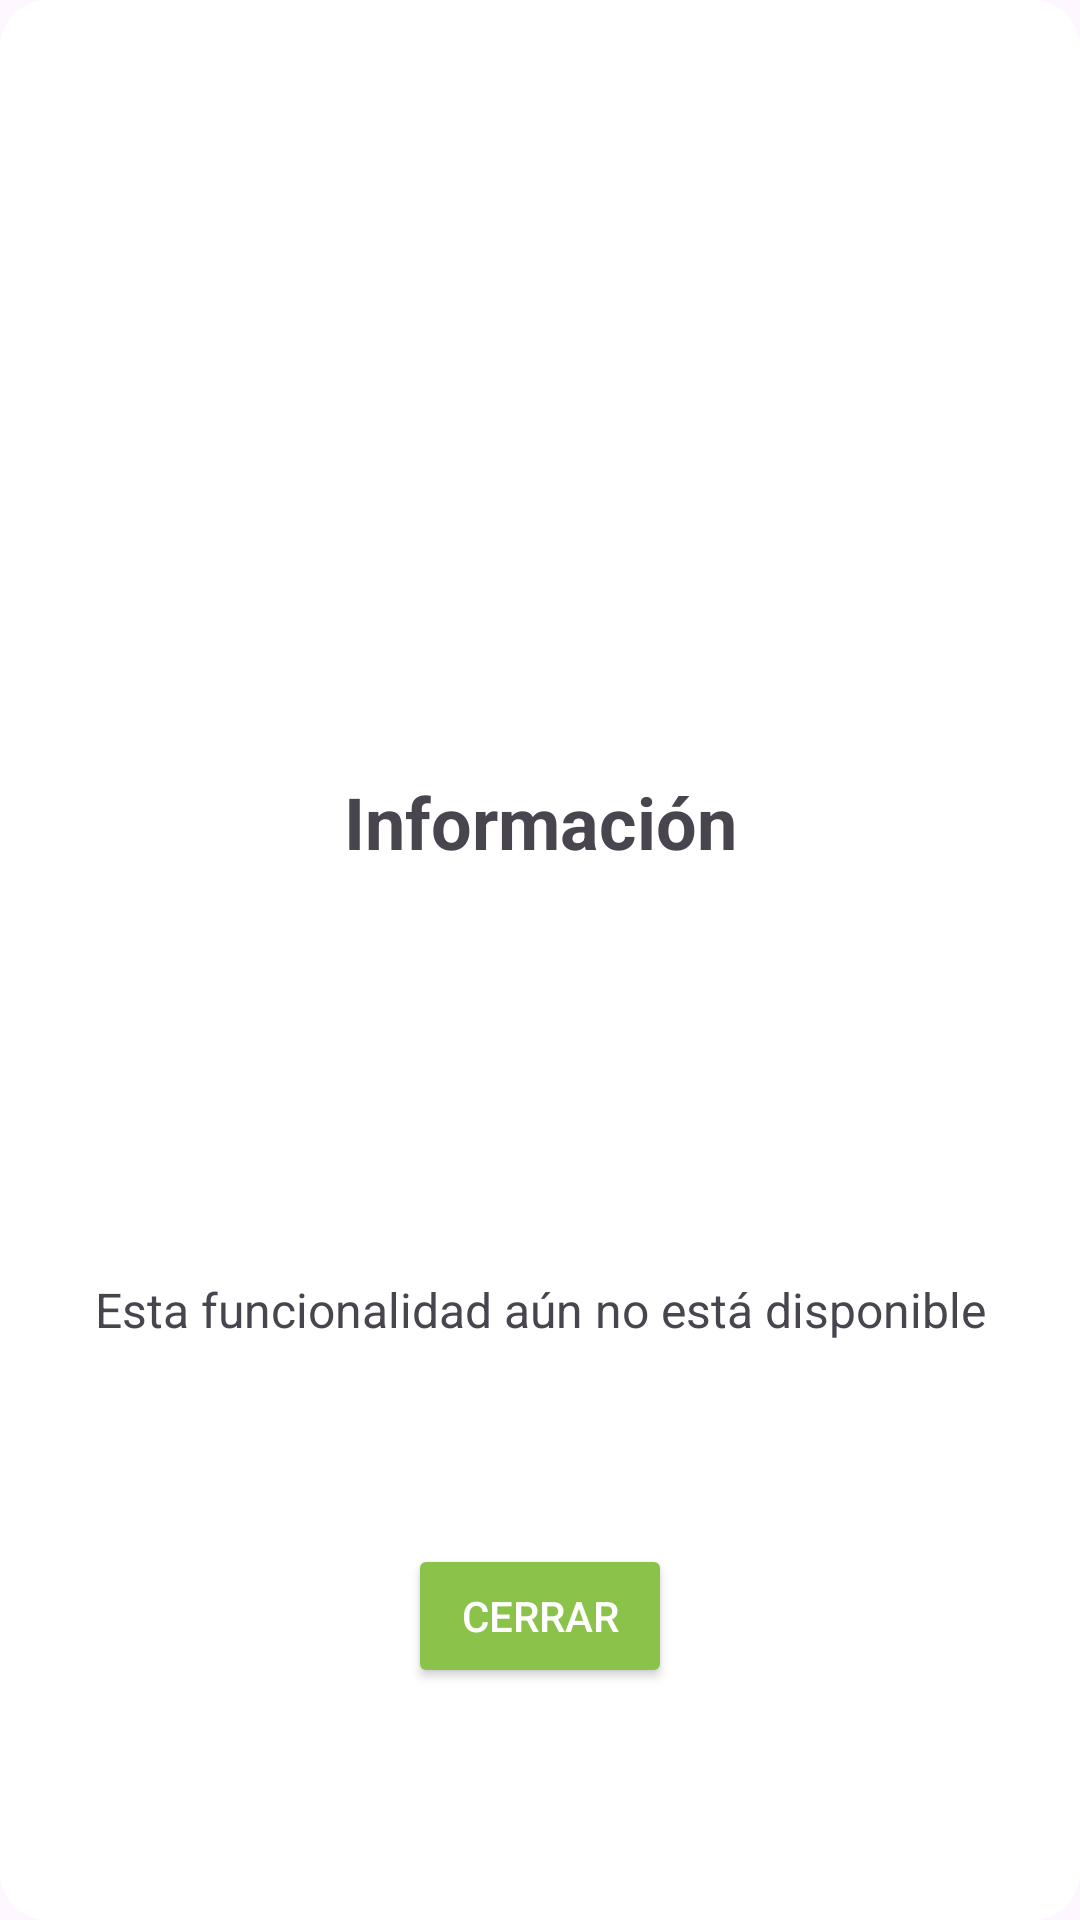

This screen was rendered from an Android layout file. Write that file and the resources it references.
<!-- AndroidManifest.xml: application theme Theme.Proyecto_Facturas -->
<!-- res/layout/popup.xml -->
<?xml version="1.0" encoding="utf-8"?>
<androidx.constraintlayout.widget.ConstraintLayout xmlns:android="http://schemas.android.com/apk/res/android"
    xmlns:app="http://schemas.android.com/apk/res-auto"
    android:layout_width="350dp"
    android:layout_height="150dp"
    android:padding="5dp"
    android:layout_gravity="center"
    android:background="@drawable/contenedor_popup"
    android:id="@+id/popUp">



    <TextView
        android:id="@+id/titulo"
        android:layout_width="match_parent"
        android:layout_height="30dp"
        android:layout_marginStart="5dp"
        android:layout_marginTop="10dp"
        android:layout_marginEnd="5dp"
        android:layout_marginBottom="105dp"
        android:gravity="center"
        android:text="@string/informacion"
        android:textStyle="bold"
        android:textSize="24sp"
        app:layout_constraintBottom_toBottomOf="parent"
        app:layout_constraintEnd_toEndOf="parent"
        app:layout_constraintStart_toStartOf="parent"
        app:layout_constraintTop_toTopOf="parent" />

    <TextView
        android:id="@+id/mensajePopup"
        android:layout_width="match_parent"
        android:layout_height="wrap_content"
        android:layout_marginStart="10dp"
        android:layout_marginEnd="10dp"
        android:layout_marginBottom="50dp"
        android:gravity="center"
        android:text="@string/esta_funcionalidad_aun_no_esta_disponible"
        android:textSize="16sp"
        app:layout_constraintBottom_toBottomOf="parent"
        app:layout_constraintEnd_toEndOf="parent"
        app:layout_constraintHorizontal_bias="0.0"
        app:layout_constraintStart_toStartOf="parent"
        app:layout_constraintTop_toBottomOf="@+id/titulo" />

    <Button
        android:id="@+id/botonCerrar"
        android:layout_width="wrap_content"
        android:layout_height="wrap_content"
        android:layout_marginStart="5dp"
        android:layout_marginEnd="5dp"
        android:layout_marginBottom="5dp"
        android:text="@string/cerrar"
        android:textColor="@color/white"
        android:backgroundTint="@color/green"
        app:layout_constraintBottom_toBottomOf="parent"
        app:layout_constraintEnd_toEndOf="parent"
        app:layout_constraintStart_toStartOf="parent"
        app:layout_constraintTop_toBottomOf="@+id/mensajePopup" />


</androidx.constraintlayout.widget.ConstraintLayout>
<!-- resources referenced by this layout -->
<resources>
  <color name="green">#8BC34A</color>
  <color name="white">#FFFFFFFF</color>
  <!-- drawable contenedor_popup (drawable) -->
  <?xml version="1.0" encoding="utf-8"?>
  <shape xmlns:android="http://schemas.android.com/apk/res/android">
      <corners android:radius="10dp" />
      <solid android:color="@color/white" />
  
      <padding android:left="5dp"
          android:top="5dp"
          android:right="5dp"
          android:bottom="5dp"/>
  
      <corners android:radius="16dp"/>
  </shape>
  <string name="cerrar">Cerrar</string>
  <string name="esta_funcionalidad_aun_no_esta_disponible">Esta funcionalidad aún no está disponible</string>
  <string name="informacion">Información</string>
  <style name="Theme.Proyecto_Facturas" parent="Base.Theme.Proyecto_Facturas" />
  <style name="Base.Theme.Proyecto_Facturas" parent="Theme.Material3.DayNight.NoActionBar">
          
          
          <item name="colorPrimary">@color/green</item>
          <item name="colorSecondary">@color/green</item>
      </style>
</resources>
